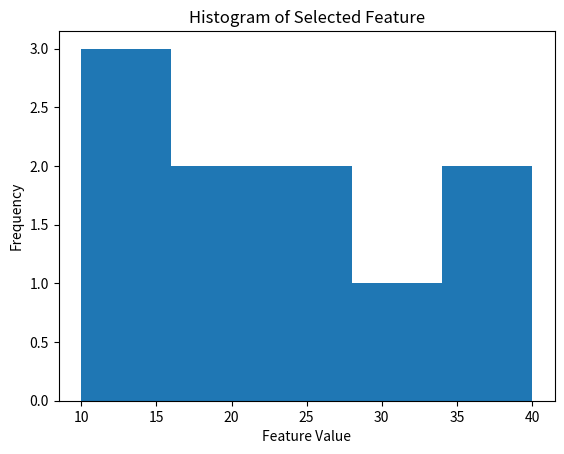

Write Python code to recreate this figure.
import numpy as np
import matplotlib.pyplot as plt

# =========================================================
# A1: VECTOR OPERATIONS
# =========================================================

def dot_product(vec_a, vec_b):
    """
    Calculate dot product of two vectors
    """
    return sum(a * b for a, b in zip(vec_a, vec_b))


def euclidean_norm(vec):
    """
    Calculate Euclidean norm (length) of a vector
    """
    return (sum(x ** 2 for x in vec)) ** 0.5


# =========================================================
# A2: INTRACLASS SPREAD & INTERCLASS DISTANCE
# =========================================================

def calculate_mean(data):
    """
    Calculate mean of a list or 1D array
    """
    return sum(data) / len(data)


def calculate_variance(data):
    """
    Calculate variance of a list or 1D array
    """
    mean_val = calculate_mean(data)
    return sum((x - mean_val) ** 2 for x in data) / len(data)


def calculate_std(data):
    """
    Calculate standard deviation
    """
    return calculate_variance(data) ** 0.5


def dataset_statistics(matrix):
    """
    Calculate mean and standard deviation for each feature column
    """
    means = []
    stds = []

    for col in range(matrix.shape[1]):
        feature = matrix[:, col]
        means.append(calculate_mean(feature))
        stds.append(calculate_std(feature))

    return np.array(means), np.array(stds)


def interclass_distance(centroid1, centroid2):
    """
    Calculate Euclidean distance between two centroids
    """
    return np.linalg.norm(centroid1 - centroid2)


# =========================================================
# A3: HISTOGRAM, MEAN & VARIANCE
# =========================================================

def compute_mean_variance(data):
    """
    Calculate mean and variance of a feature
    """
    mean_val = sum(data) / len(data)
    variance_val = sum((x - mean_val) ** 2 for x in data) / len(data)
    return mean_val, variance_val


def plot_histogram(feature, bins=5):
    """
    Plot histogram for a feature
    """
    plt.hist(feature, bins=bins)
    plt.xlabel("Feature Value")
    plt.ylabel("Frequency")
    plt.title("Histogram of Selected Feature")
    plt.show()


# =========================================================
# MAIN PROGRAM
# =========================================================

if __name__ == "__main__":

    # ---------------- A1 ----------------
    A = np.array([1, 2, 3])
    B = np.array([4, 5, 6])

    manual_dot = dot_product(A, B)
    numpy_dot = np.dot(A, B)

    manual_norm = euclidean_norm(A)
    numpy_norm = np.linalg.norm(A)

    print("A1 RESULTS")
    print("Manual Dot Product:", manual_dot)
    print("NumPy Dot Product:", numpy_dot)
    print("Manual Euclidean Norm:", manual_norm)
    print("NumPy Euclidean Norm:", numpy_norm)

    # ---------------- A2 ----------------
    class1 = np.array([[1, 2], [2, 3], [3, 4]])
    class2 = np.array([[6, 7], [7, 8], [8, 9]])

    centroid1 = class1.mean(axis=0)
    centroid2 = class2.mean(axis=0)

    spread1 = class1.std(axis=0)
    spread2 = class2.std(axis=0)

    distance = interclass_distance(centroid1, centroid2)

    print("\nA2 RESULTS")
    print("Class 1 Centroid:", centroid1)
    print("Class 2 Centroid:", centroid2)
    print("Class 1 Spread:", spread1)
    print("Class 2 Spread:", spread2)
    print("Interclass Distance:", distance)

    # ---------------- A3 ----------------
    feature = np.array([10, 12, 15, 18, 20, 22, 25, 30, 35, 40])

    mean_val, variance_val = compute_mean_variance(feature)

    print("\nA3 RESULTS")
    print("Feature Mean:", mean_val)
    print("Feature Variance:", variance_val)

    plot_histogram(feature, bins=5)
